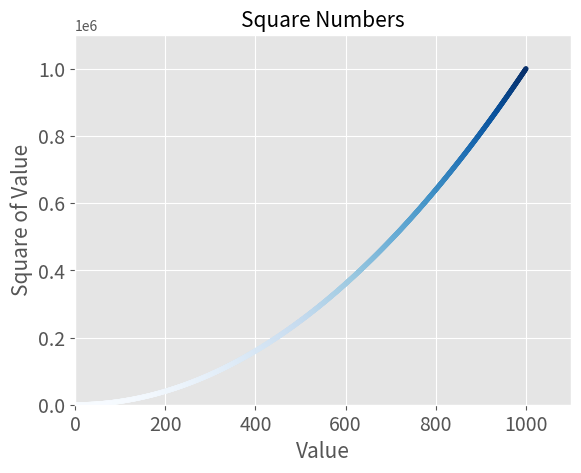

Recreate this plot in Python.
import matplotlib.pyplot as plt
x_values = range(1,1001)
y_values = [x**2 for x in x_values]
plt.style.use('ggplot')
fig, ax = plt.subplots()
ax.scatter(x_values,y_values,c=y_values, cmap='Blues', s=10)
#Set the range for each axis.
ax.set_title("Square Numbers", fontsize = 15)
ax.set_xlabel("Value",fontsize = 15)
ax.set_ylabel("Square of Value", fontsize = 15)
#Set size of trick labels.
ax.tick_params(labelsize = 14)
ax.axis((0.0, 1100.0, 0.0, 1_100_000.0))# (xmin, xmax, ymin, ymax)
plt.savefig('squares_plot.png',bbox_inches = 'tight')
plt.show()
